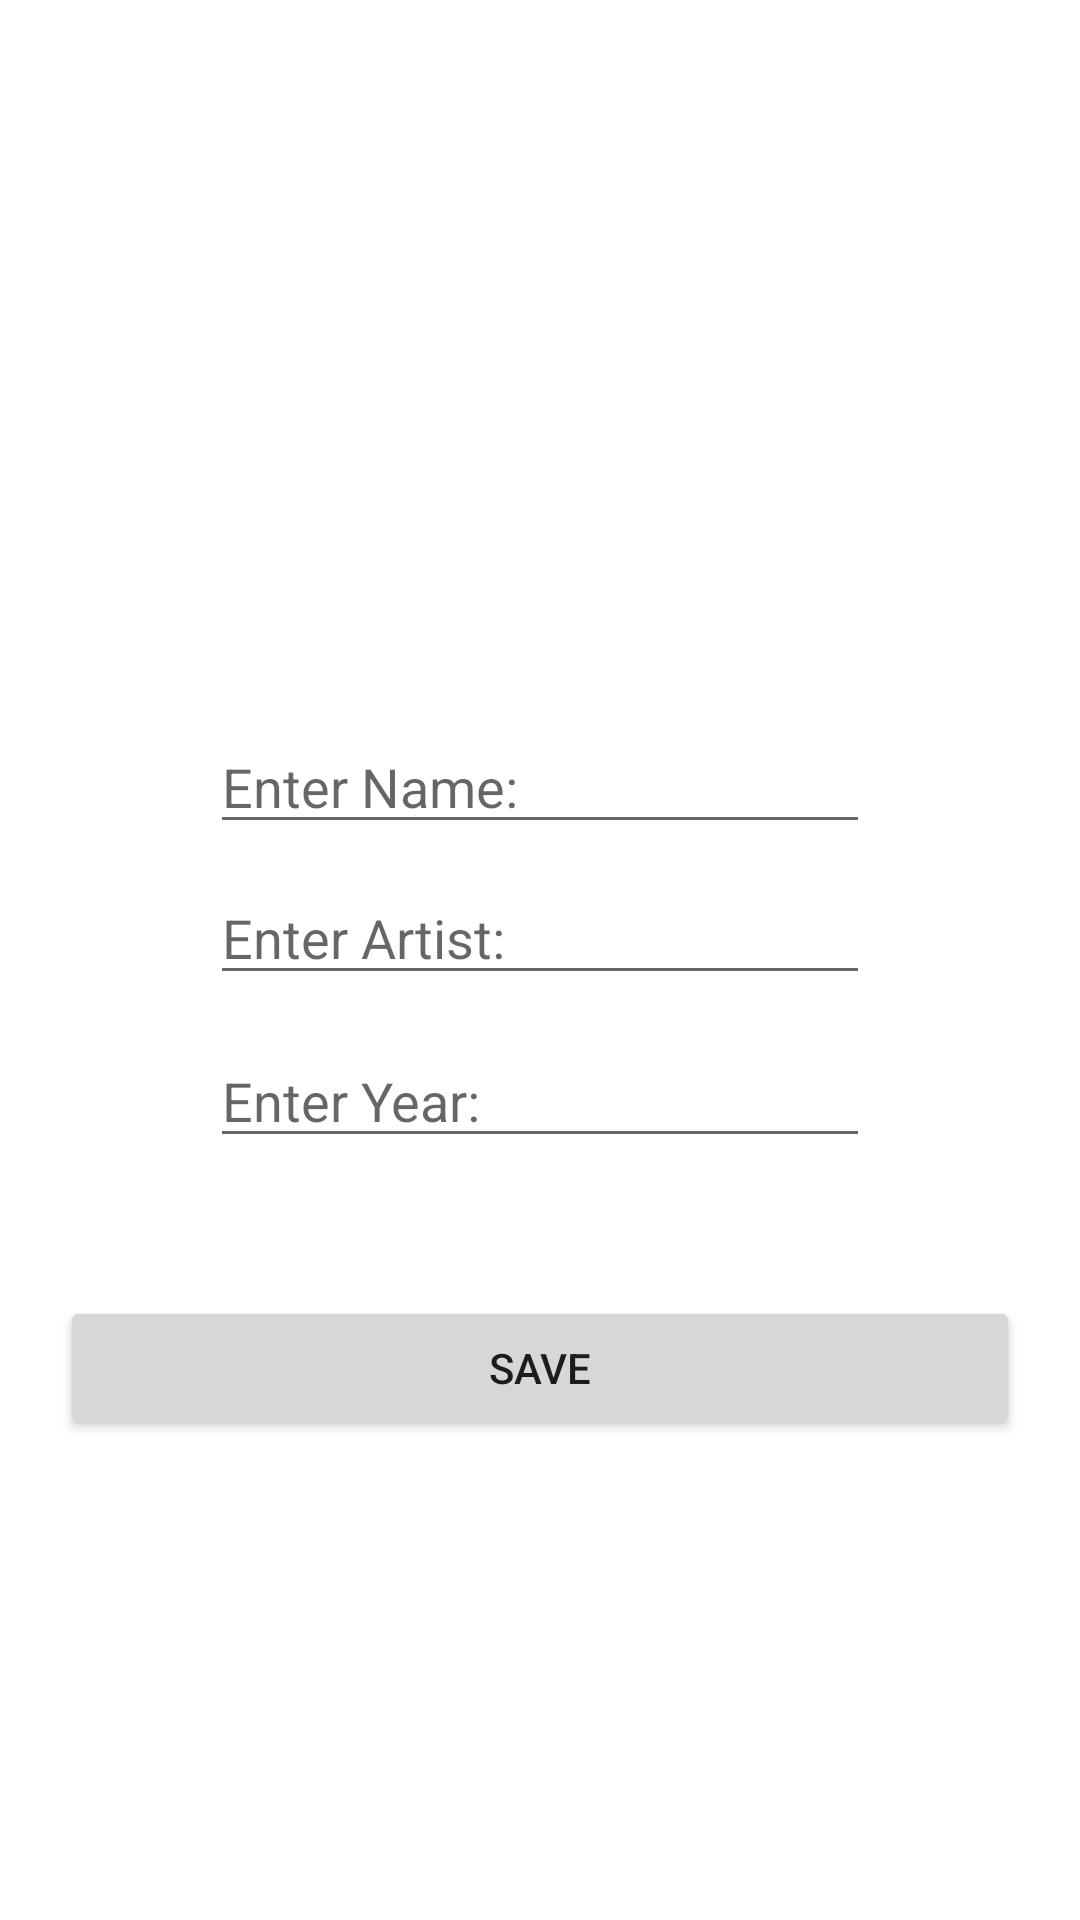

Android layout source for this screen:
<!-- AndroidManifest.xml: application theme Theme.ArtBookNew -->
<!-- res/layout/fragment_art_details.xml -->
<?xml version="1.0" encoding="utf-8"?>
<LinearLayout
    xmlns:android="http://schemas.android.com/apk/res/android"
    xmlns:app="http://schemas.android.com/apk/res-auto"
    xmlns:tools="http://schemas.android.com/tools"
    android:layout_width="match_parent"
    android:layout_height="match_parent"
    android:orientation="vertical">

    <ImageView
        android:id="@+id/artImageView"
        android:layout_width="300dp"
        android:layout_height="200dp"
        android:layout_marginTop="60dp"
        android:layout_margin="20dp"
        android:layout_gravity="center"
        app:srcCompat="@drawable/ic_launcher_background" />

    <EditText
        android:id="@+id/nameText"
        android:layout_width="match_parent"
        android:layout_height="wrap_content"
        android:layout_marginEnd="70dp"
        android:layout_marginStart="70dp"
        android:layout_marginBottom="9dp"
        android:ems="10"
        android:hint="Enter Name:"
        android:inputType="textPersonName"
        />

    <EditText
        android:id="@+id/artistText"
        android:layout_width="match_parent"
        android:layout_height="wrap_content"
        android:layout_marginStart="70dp"
        android:layout_marginEnd="70dp"
        android:layout_marginBottom="13dp"
        android:ems="10"
        android:hint="Enter Artist:"
        android:inputType="textPersonName"
         />

    <EditText
        android:id="@+id/yearText"
        android:layout_width="match_parent"
        android:layout_height="wrap_content"
        android:layout_marginStart="70dp"
        android:layout_marginEnd="70dp"
        android:layout_marginBottom="26dp"
        android:ems="10"
        android:hint="Enter Year:"
        android:inputType="textPersonName"
         />

    <Button
        android:id="@+id/button"
        android:layout_width="match_parent"
        android:layout_height="wrap_content"
        android:layout_margin="20dp"
        android:text="save"
         />
</LinearLayout>
<!-- resources referenced by this layout -->
<resources>
  <style name="Theme.ArtBookNew" parent="Theme.MaterialComponents.DayNight.DarkActionBar">
          
          <item name="colorPrimary">@color/purple_500</item>
          <item name="colorPrimaryVariant">@color/purple_700</item>
          <item name="colorOnPrimary">@color/white</item>
          
          <item name="colorSecondary">@color/teal_200</item>
          <item name="colorSecondaryVariant">@color/teal_700</item>
          <item name="colorOnSecondary">@color/black</item>
          
          <item name="android:statusBarColor" tools:targetApi="l">?attr/colorPrimaryVariant</item>
          
      </style>
  <!-- not gathered from this repository: default colours our renderer supplied (Android Studio template values) -->
  <color name="purple_500">#FF6200EE</color>
  <color name="purple_700">#FF3700B3</color>
  <color name="teal_200">#FF03DAC5</color>
  <color name="teal_700">#FF018786</color>
  <color name="black">#FF000000</color>
  <color name="white">#FFFFFFFF</color>
</resources>
